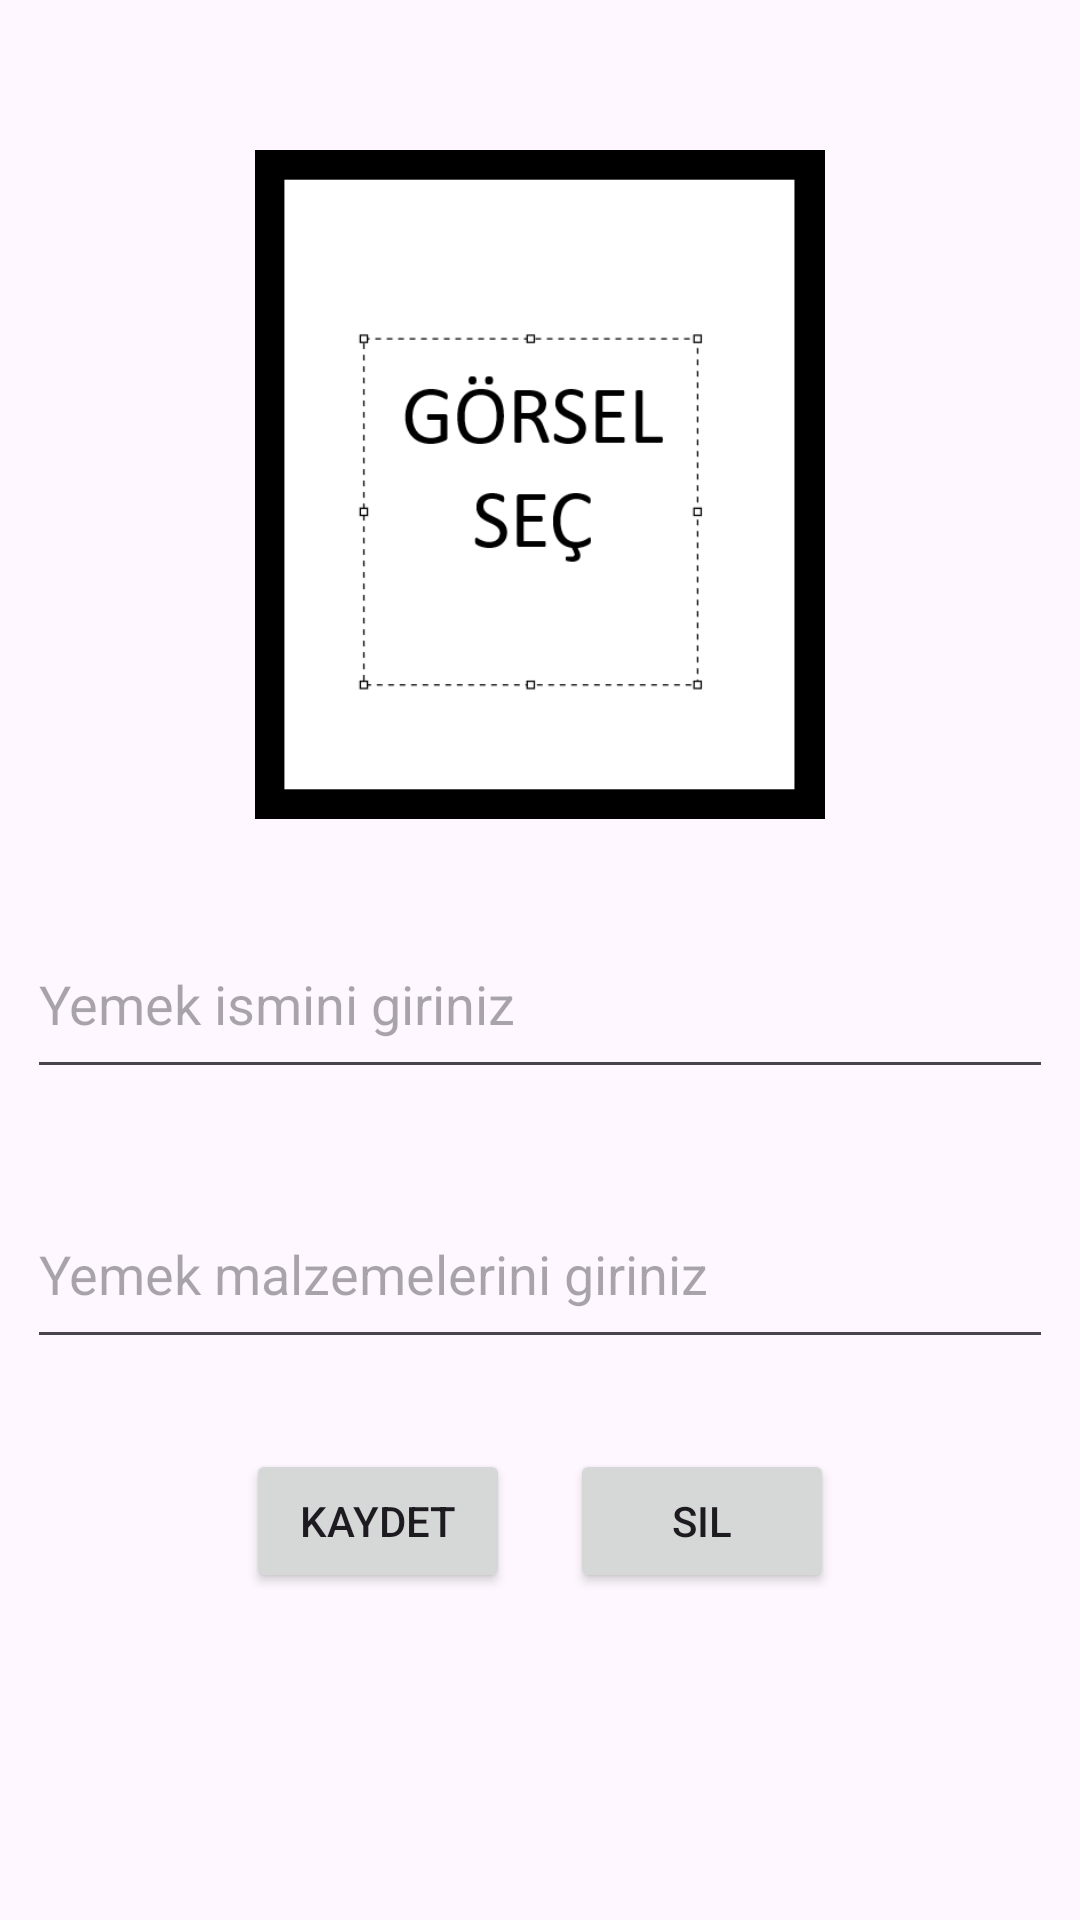

Reconstruct the res/layout file that produces this screen, plus the resources it refers to.
<!-- AndroidManifest.xml: application theme Theme.YemekKitabi9 -->
<!-- res/layout/fragment_tarif.xml -->
<?xml version="1.0" encoding="utf-8"?>
<androidx.constraintlayout.widget.ConstraintLayout xmlns:android="http://schemas.android.com/apk/res/android"
    xmlns:app="http://schemas.android.com/apk/res-auto"
    xmlns:tools="http://schemas.android.com/tools"
    android:layout_width="match_parent"
    android:layout_height="match_parent"
    tools:context=".view.TarifFragment">


    <ImageView
        android:id="@+id/imageView"
        android:layout_width="264dp"
        android:layout_height="223dp"
        android:layout_marginTop="50dp"
        android:onClick="gorselSec"
        android:src="@drawable/img"
        app:layout_constraintEnd_toEndOf="parent"
        app:layout_constraintStart_toStartOf="parent"
        app:layout_constraintTop_toTopOf="parent" />

    <EditText
        android:id="@+id/isimText"
        android:layout_width="342dp"
        android:layout_height="60dp"
        android:layout_marginStart="5dp"
        android:layout_marginTop="30dp"
        android:layout_marginEnd="5dp"
        android:ems="10"
        android:hint="Yemek ismini giriniz"
        android:inputType="text"
        app:layout_constraintEnd_toEndOf="parent"
        app:layout_constraintStart_toStartOf="parent"
        app:layout_constraintTop_toBottomOf="@+id/imageView" />

    <EditText
        android:id="@+id/malzemeText"
        android:layout_width="342dp"
        android:layout_height="60dp"
        android:layout_marginTop="30dp"
        android:ems="10"
        android:hint="Yemek malzemelerini giriniz"
        android:inputType="text"
        app:layout_constraintEnd_toEndOf="parent"
        app:layout_constraintStart_toStartOf="parent"
        app:layout_constraintTop_toBottomOf="@+id/isimText" />

    <LinearLayout
        android:layout_width="match_parent"
        android:layout_height="wrap_content"
        android:layout_marginTop="20dp"
        android:orientation="horizontal"
        android:gravity="center"
        app:layout_constraintEnd_toEndOf="parent"
        app:layout_constraintStart_toStartOf="parent"
        app:layout_constraintTop_toBottomOf="@+id/malzemeText">

        <Button
            android:id="@+id/kaydetButton"
            android:layout_width="wrap_content"
            android:layout_height="wrap_content"
            android:layout_margin="10dp"
            android:onClick="kaydet"
            android:text="Kaydet" />

        <Button
            android:id="@+id/silButton"
            android:layout_width="wrap_content"
            android:layout_height="wrap_content"
            android:layout_margin="10dp"
            android:onClick="sil"
            android:text="Sil" />
    </LinearLayout>
</androidx.constraintlayout.widget.ConstraintLayout>
<!-- resources referenced by this layout -->
<resources>
  <!-- drawable img: png bitmap (drawable, 11746 bytes) -->
  <style name="Theme.YemekKitabi9" parent="Base.Theme.YemekKitabi9" />
  <style name="Base.Theme.YemekKitabi9" parent="Theme.Material3.DayNight.NoActionBar">
          
          
      </style>
</resources>
